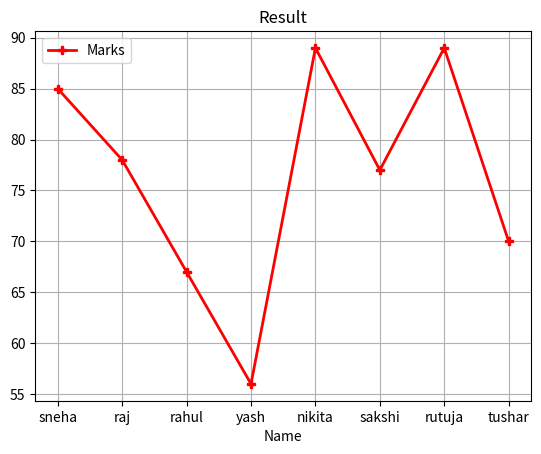

Generate this figure with matplotlib:
import pandas as pd
import matplotlib.pyplot as plt

data={
    "Name":["sneha","raj","rahul","yash","nikita","sakshi","rutuja","tushar"],
    "Marks":[85,78,67,56,89,77,89,70]
}

df=pd.DataFrame(data)
print(df)
df.plot(x="Name",y="Marks",kind="line",color='red',grid=True,title='Result',
        linestyle='solid',linewidth=2,marker='P')
plt.show()
